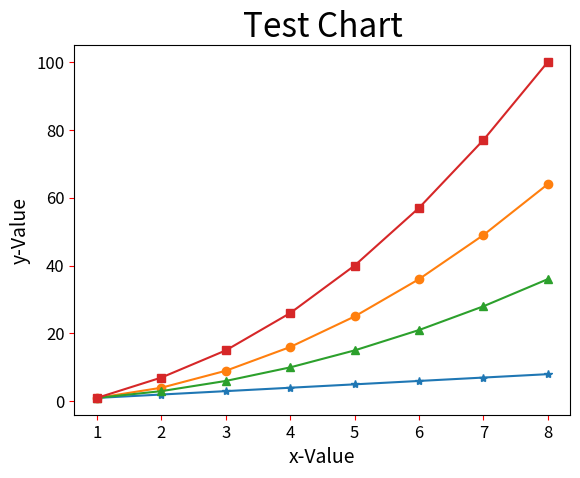

Source code (Python):
# ch1_10.py
import matplotlib.pyplot as plt

data1 = [1, 2, 3, 4, 5, 6, 7, 8]                # data1线条
data2 = [1, 4, 9, 16, 25, 36, 49, 64]           # data2线条
data3 = [1, 3, 6, 10, 15, 21, 28, 36]           # data3线条
data4 = [1, 7, 15, 26, 40, 57, 77, 100]         # data4线条

seq = [1, 2, 3, 4, 5, 6, 7, 8]
plt.plot(seq, data1, '-*', seq, data2, '-o', seq, data3, '-^', seq, data4, '-s')   
plt.title("Test Chart", fontsize=24)
plt.xlabel("x-Value", fontsize=14)
plt.ylabel("y-Value", fontsize=14)
plt.tick_params(axis='both', labelsize=12, color='red')
plt.show()



